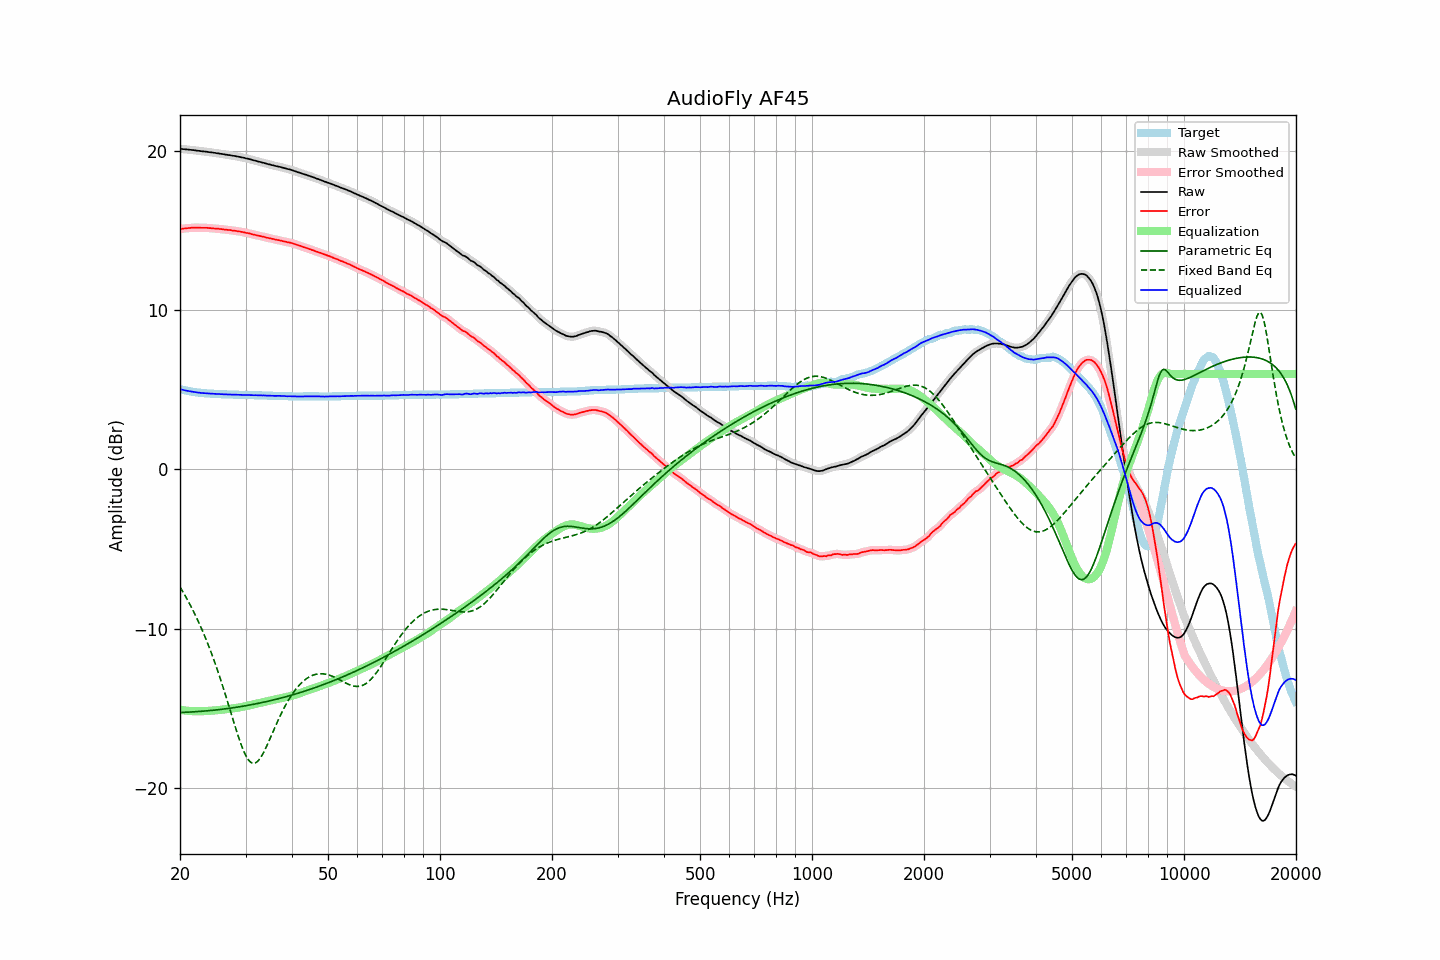

The file beside this chart, header and first rows:
frequency, raw, error, smoothed, error_smoothed, equalization, parametric_eq, fixed_band_eq, equalized_raw, equalized_smoothed, target
20.00, 20.14, 15.10, 20.14, 15.10, -15.09, -15.26, -7.38, 5.04, 5.04, 5.04
20.20, 20.13, 15.12, 20.13, 15.11, -15.11, -15.26, -7.55, 5.02, 5.02, 5.01
20.40, 20.12, 15.13, 20.12, 15.12, -15.12, -15.26, -7.72, 4.99, 4.99, 4.99
20.61, 20.11, 15.13, 20.11, 15.14, -15.14, -15.25, -7.89, 4.97, 4.97, 4.97
20.81, 20.10, 15.15, 20.10, 15.14, -15.15, -15.25, -8.07, 4.95, 4.95, 4.95
21.02, 20.09, 15.16, 20.09, 15.16, -15.16, -15.24, -8.25, 4.93, 4.93, 4.93
21.23, 20.08, 15.17, 20.08, 15.17, -15.17, -15.24, -8.44, 4.91, 4.91, 4.91
21.44, 20.07, 15.18, 20.07, 15.18, -15.17, -15.23, -8.64, 4.89, 4.89, 4.89
21.66, 20.06, 15.18, 20.06, 15.18, -15.18, -15.22, -8.83, 4.88, 4.88, 4.87
21.87, 20.05, 15.19, 20.04, 15.19, -15.18, -15.22, -9.04, 4.86, 4.86, 4.86
22.09, 20.03, 15.19, 20.03, 15.19, -15.18, -15.21, -9.25, 4.84, 4.85, 4.84
22.31, 20.02, 15.19, 20.02, 15.18, -15.18, -15.20, -9.46, 4.83, 4.83, 4.83
22.54, 20.01, 15.19, 20.00, 15.18, -15.18, -15.20, -9.68, 4.82, 4.82, 4.82
22.76, 19.99, 15.18, 19.99, 15.18, -15.18, -15.19, -9.90, 4.80, 4.81, 4.81
22.99, 19.98, 15.18, 19.98, 15.18, -15.18, -15.18, -10.14, 4.80, 4.80, 4.80
23.22, 19.97, 15.18, 19.97, 15.18, -15.18, -15.17, -10.37, 4.79, 4.79, 4.79
23.45, 19.96, 15.18, 19.96, 15.17, -15.17, -15.17, -10.62, 4.78, 4.78, 4.78
23.69, 19.95, 15.18, 19.94, 15.17, -15.17, -15.16, -10.87, 4.78, 4.78, 4.77
23.92, 19.93, 15.16, 19.93, 15.16, -15.16, -15.15, -11.13, 4.77, 4.77, 4.77
24.16, 19.92, 15.15, 19.92, 15.15, -15.15, -15.14, -11.39, 4.76, 4.76, 4.76
24.40, 19.91, 15.14, 19.90, 15.14, -15.15, -15.13, -11.66, 4.76, 4.76, 4.76
24.65, 19.89, 15.14, 19.89, 15.13, -15.14, -15.12, -11.94, 4.75, 4.75, 4.75
24.89, 19.88, 15.12, 19.87, 15.13, -15.13, -15.11, -12.22, 4.75, 4.75, 4.75
25.14, 19.86, 15.12, 19.86, 15.12, -15.12, -15.10, -12.51, 4.74, 4.74, 4.74
25.39, 19.85, 15.11, 19.84, 15.11, -15.11, -15.08, -12.81, 4.74, 4.74, 4.73
25.65, 19.83, 15.10, 19.83, 15.10, -15.10, -15.07, -13.11, 4.73, 4.73, 4.73
25.91, 19.82, 15.10, 19.81, 15.09, -15.09, -15.06, -13.42, 4.73, 4.73, 4.72
26.16, 19.80, 15.07, 19.80, 15.08, -15.08, -15.05, -13.74, 4.72, 4.72, 4.72
26.43, 19.78, 15.06, 19.78, 15.06, -15.06, -15.04, -14.06, 4.71, 4.72, 4.72
26.69, 19.77, 15.06, 19.76, 15.05, -15.05, -15.02, -14.39, 4.71, 4.71, 4.71
26.96, 19.75, 15.04, 19.75, 15.04, -15.04, -15.01, -14.72, 4.71, 4.71, 4.71
27.23, 19.74, 15.04, 19.73, 15.03, -15.03, -14.99, -15.05, 4.71, 4.71, 4.70
27.50, 19.72, 15.02, 19.72, 15.02, -15.02, -14.98, -15.38, 4.70, 4.70, 4.70
27.77, 19.70, 15.00, 19.70, 15.00, -15.00, -14.97, -15.71, 4.69, 4.70, 4.70
28.05, 19.69, 14.99, 19.68, 14.99, -14.99, -14.95, -16.04, 4.70, 4.69, 4.69
28.33, 19.67, 14.97, 19.67, 14.97, -14.97, -14.94, -16.37, 4.69, 4.69, 4.69
28.62, 19.65, 14.96, 19.65, 14.96, -14.96, -14.92, -16.68, 4.69, 4.69, 4.69
28.90, 19.63, 14.94, 19.63, 14.94, -14.94, -14.90, -16.98, 4.68, 4.68, 4.68
29.19, 19.61, 14.92, 19.61, 14.93, -14.92, -14.89, -17.27, 4.68, 4.68, 4.68
29.48, 19.59, 14.90, 19.59, 14.90, -14.90, -14.87, -17.53, 4.68, 4.68, 4.68
29.78, 19.57, 14.89, 19.56, 14.88, -14.88, -14.85, -17.77, 4.68, 4.68, 4.68
30.08, 19.54, 14.86, 19.54, 14.86, -14.86, -14.84, -17.98, 4.67, 4.68, 4.68
30.38, 19.52, 14.85, 19.52, 14.84, -14.84, -14.82, -18.15, 4.68, 4.68, 4.67
30.68, 19.50, 14.83, 19.49, 14.82, -14.82, -14.80, -18.29, 4.68, 4.67, 4.67
30.99, 19.47, 14.80, 19.47, 14.80, -14.79, -14.78, -18.39, 4.67, 4.67, 4.67
31.30, 19.44, 14.77, 19.44, 14.77, -14.77, -14.76, -18.44, 4.67, 4.67, 4.67
31.61, 19.41, 14.75, 19.41, 14.74, -14.75, -14.74, -18.45, 4.66, 4.66, 4.66
31.93, 19.39, 14.73, 19.38, 14.72, -14.72, -14.72, -18.42, 4.66, 4.66, 4.66
32.24, 19.36, 14.69, 19.36, 14.70, -14.70, -14.70, -18.35, 4.66, 4.66, 4.66
32.57, 19.33, 14.68, 19.33, 14.67, -14.68, -14.68, -18.25, 4.65, 4.65, 4.65
32.89, 19.31, 14.65, 19.30, 14.65, -14.65, -14.66, -18.12, 4.65, 4.65, 4.65
33.22, 19.28, 14.62, 19.28, 14.63, -14.63, -14.64, -17.96, 4.65, 4.65, 4.65
33.55, 19.26, 14.61, 19.25, 14.61, -14.61, -14.62, -17.77, 4.65, 4.65, 4.64
33.89, 19.23, 14.59, 19.22, 14.58, -14.58, -14.60, -17.57, 4.64, 4.64, 4.64
34.23, 19.20, 14.56, 19.20, 14.56, -14.56, -14.57, -17.36, 4.64, 4.64, 4.64
34.57, 19.17, 14.53, 19.17, 14.53, -14.54, -14.55, -17.13, 4.63, 4.63, 4.63
34.92, 19.15, 14.52, 19.14, 14.51, -14.51, -14.53, -16.91, 4.63, 4.63, 4.63
35.27, 19.12, 14.49, 19.12, 14.49, -14.49, -14.50, -16.67, 4.63, 4.63, 4.63
35.62, 19.10, 14.48, 19.09, 14.47, -14.47, -14.48, -16.44, 4.63, 4.62, 4.62
35.97, 19.07, 14.44, 19.07, 14.45, -14.45, -14.45, -16.21, 4.62, 4.62, 4.62
... 635 more rows
